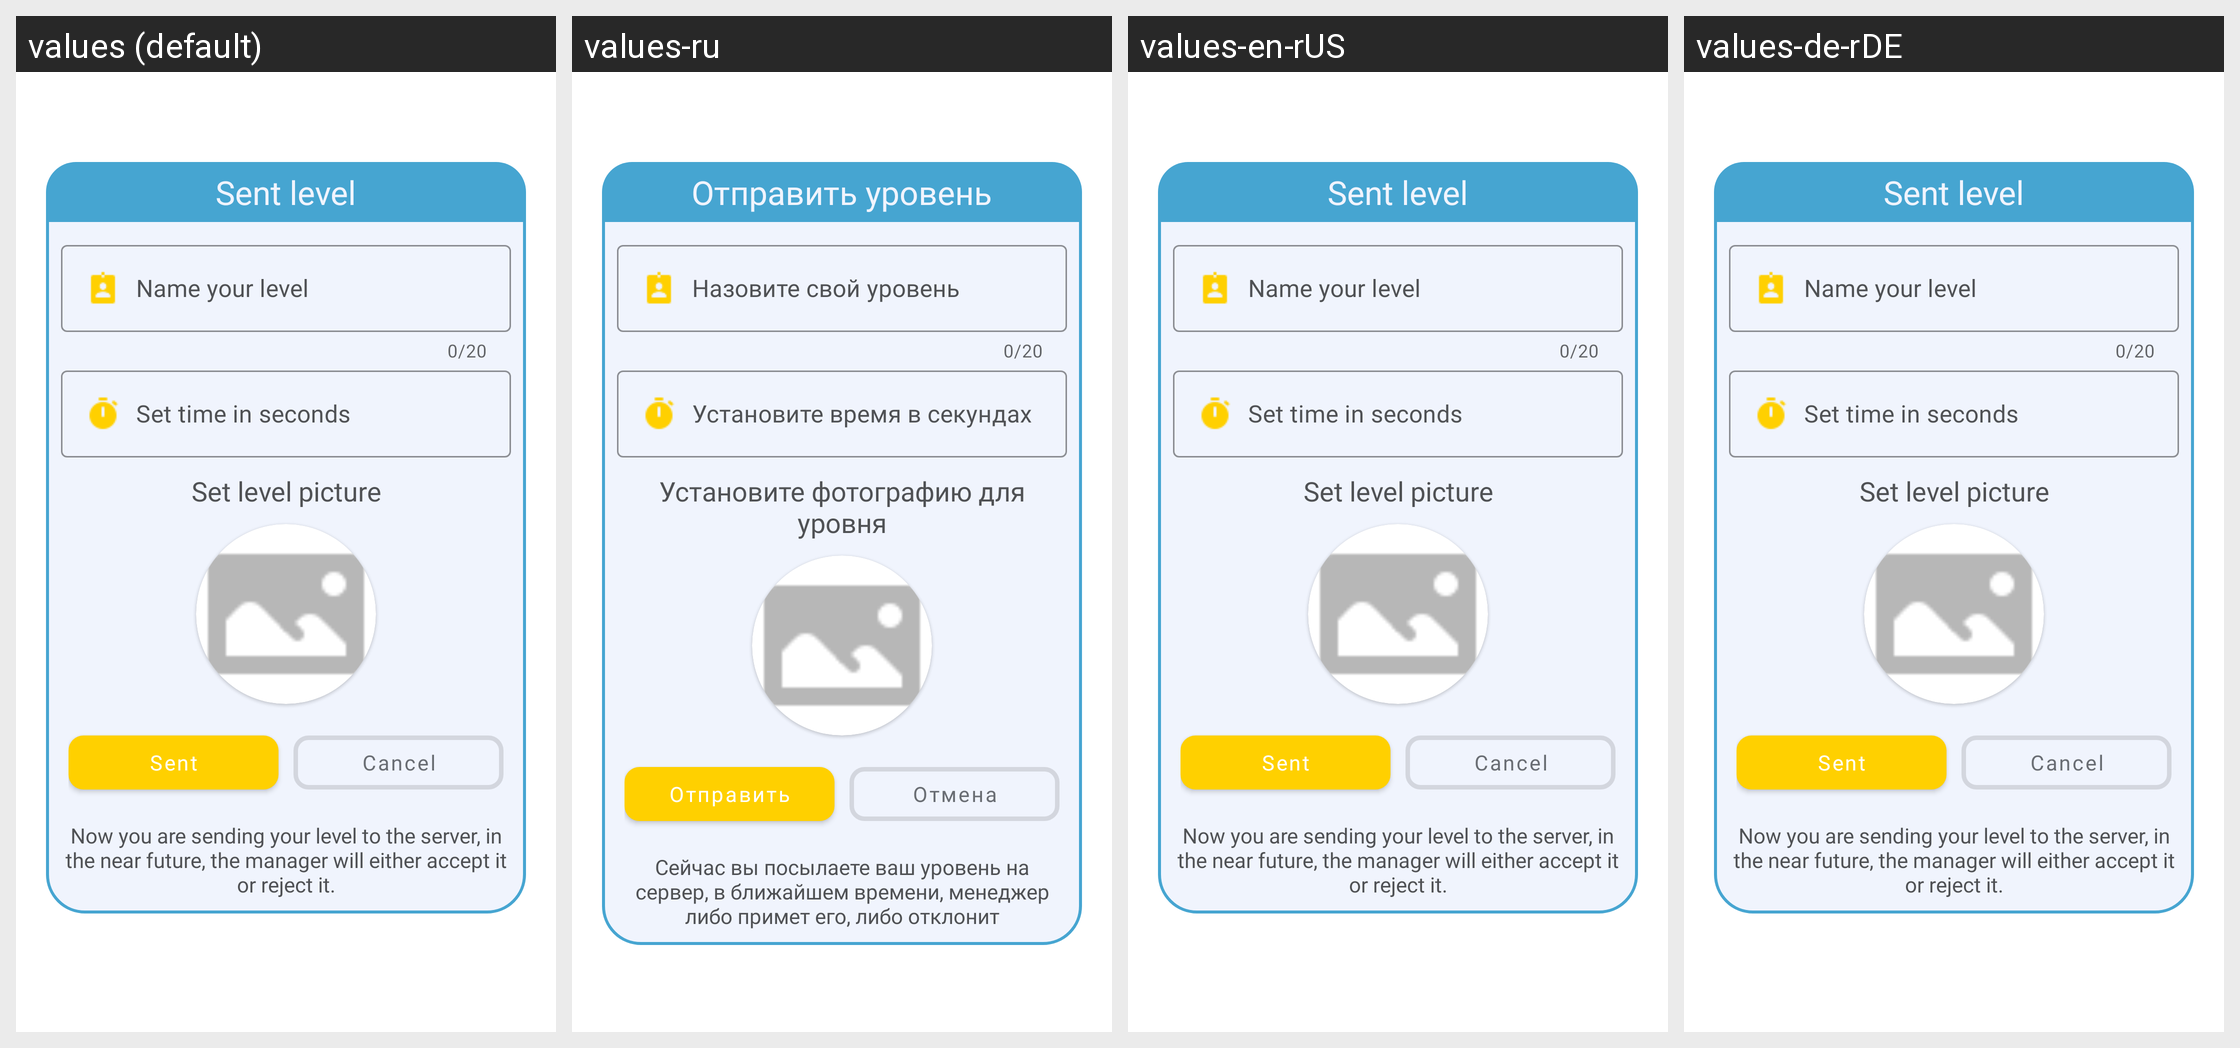

Translations of the strings shown on this Android screen, per locale in the grid:
Android screen res/layout/sent_level_dialog.xml rendered under 4 locales, left to right: values (default), values-ru, values-en-rUS, values-de-rDE. Device: Nexus 5 (rendered at 1080×1920; each locale shown at half size, 540×960, under a caption strip naming it); theme CustomAppTheme.
Strings drawn on this screen, with the default value and each locale's value (text and hints the layout hard-codes, and strings that could not be matched under every locale, appear in the picture but are not listed):

sent_level
  values: Sent level
  values-ru: Отправить уровень
  values-en-rUS: Sent level
  values-de-rDE: Sent level  [not translated; the default value is used]

name_your_level
  values: Name your level
  values-ru: Назовите свой уровень
  values-en-rUS: Name your level
  values-de-rDE: Name your level  [not translated; the default value is used]

set_time_in_seconds
  values: Set time in seconds
  values-ru: Установите время в секундах
  values-en-rUS: Set time in seconds
  values-de-rDE: Set time in seconds  [not translated; the default value is used]

set_level_picture
  values: Set level picture
  values-ru: Установите фотографию для уровня
  values-en-rUS: Set level picture
  values-de-rDE: Set level picture  [not translated; the default value is used]

sent
  values: Sent
  values-ru: Отправить
  values-en-rUS: Sent
  values-de-rDE: Sent  [not translated; the default value is used]

cancel
  values: Cancel
  values-ru: Отмена
  values-en-rUS: Cancel
  values-de-rDE: Cancel

now_you_are_sending_your_level_to_the_server_in_the_near_future_the_manager_will_either_accept_it_or_reject_it
  values: Now you are sending your level to the server, in the near future, the manager will either accept it or reject it.
  values-ru: Сейчас вы посылаете ваш уровень на сервер, в ближайшем времени, менеджер либо примет его, либо отклонит
  values-en-rUS: Now you are sending your level to the server, in the near future, the manager will either accept it or reject it.
  values-de-rDE: Now you are sending your level to the server, in the near future, the manager will either accept it or reject it.  [not translated; the default value is used]
